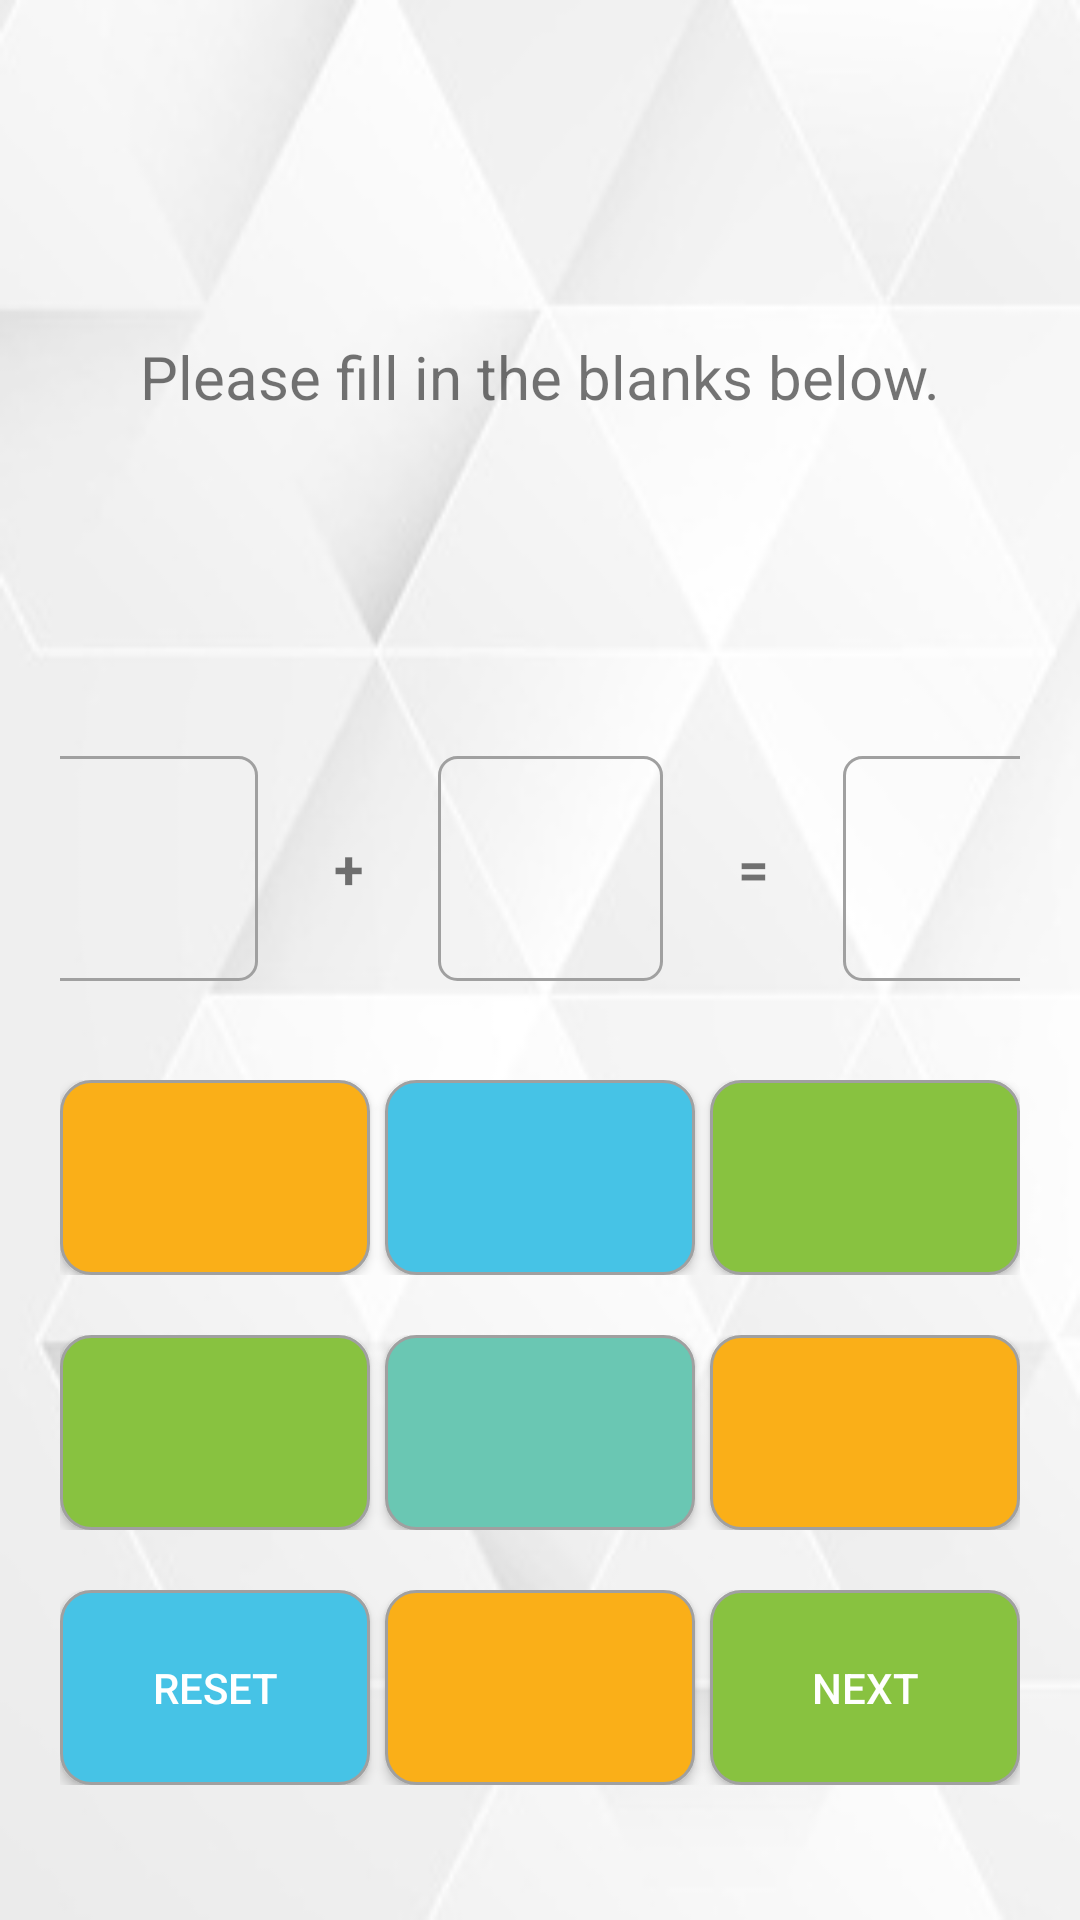

Reconstruct the res/layout file that produces this screen, plus the resources it refers to.
<!-- AndroidManifest.xml: application theme NoActionBarTheme -->
<!-- res/layout/activity_calculator_question.xml -->
<?xml version="1.0" encoding="utf-8"?>
<androidx.constraintlayout.widget.ConstraintLayout xmlns:android="http://schemas.android.com/apk/res/android"
    xmlns:app="http://schemas.android.com/apk/res-auto"
    xmlns:tools="http://schemas.android.com/tools"
    android:layout_width="match_parent"
    android:layout_height="match_parent"
    tools:context=".CalculatorQuestionActivity"
    android:background="@drawable/background_m4k"
    android:padding="20dp">

    <TextView
        android:id="@+id/tvCalcQT"
        android:layout_width="match_parent"
        android:layout_height="wrap_content"
        android:layout_marginTop="92dp"
        android:gravity="center"
        android:text="Please fill in the blanks below."
        android:textSize="20sp"
        app:layout_constraintEnd_toEndOf="parent"
        app:layout_constraintStart_toStartOf="parent"
        app:layout_constraintTop_toTopOf="parent" />

    <LinearLayout
        android:layout_width="398dp"
        android:layout_height="181dp"
        android:layout_marginTop="60dp"
        android:gravity="center"
        android:orientation="horizontal"
        android:padding="20dp"
        app:layout_constraintEnd_toEndOf="parent"
        app:layout_constraintHorizontal_bias="0.461"
        app:layout_constraintStart_toStartOf="parent"
        app:layout_constraintTop_toBottomOf="@+id/tvCalcQT">

        <TextView
            android:id="@+id/tvNum1"
            android:layout_width="75dp"
            android:layout_height="75dp"
            android:background="@drawable/border"
            android:gravity="center"
            android:text=""
            android:textSize="26sp"
            android:textStyle="bold"
            tools:layout_editor_absoluteX="43dp"
            tools:layout_editor_absoluteY="153dp" />

        <TextView
            android:id="@+id/tvOperation"
            android:layout_width="40dp"
            android:layout_height="40dp"
            android:layout_marginLeft="10dp"
            android:gravity="center"
            android:text="+"
            android:textSize="18sp"
            android:textStyle="bold"
            tools:layout_editor_absoluteX="43dp"
            tools:layout_editor_absoluteY="153dp" />

        <TextView
            android:id="@+id/tvNum2"
            android:layout_width="75dp"
            android:layout_height="75dp"
            android:layout_marginLeft="10dp"
            android:background="@drawable/border"
            android:gravity="center"
            android:text=""
            android:textSize="26sp"
            android:textStyle="bold"
            tools:layout_editor_absoluteX="43dp"
            tools:layout_editor_absoluteY="153dp" />

        <TextView
            android:id="@+id/tvEquals"
            android:layout_width="40dp"
            android:layout_height="40dp"
            android:layout_marginLeft="10dp"
            android:gravity="center"
            android:text="="
            android:textSize="18sp"
            android:textStyle="bold"
            tools:layout_editor_absoluteX="43dp"
            tools:layout_editor_absoluteY="153dp" />

        <TextView
            android:id="@+id/tvResult"
            android:layout_width="75dp"
            android:layout_height="75dp"
            android:layout_marginLeft="10dp"
            android:background="@drawable/border"
            android:gravity="center"
            android:text=""
            android:textSize="26sp"
            android:textStyle="bold"
            tools:layout_editor_absoluteX="43dp"
            tools:layout_editor_absoluteY="153dp" />
    </LinearLayout>

    <TableLayout
        android:layout_width="fill_parent"
        android:layout_height="wrap_content"
        android:gravity="center"
        android:layout_marginBottom="25dp"
        app:layout_constraintBottom_toBottomOf="parent"
        app:layout_constraintEnd_toEndOf="parent"
        app:layout_constraintHorizontal_bias="0.0"
        app:layout_constraintStart_toStartOf="parent">

        <TableRow
            android:layout_width="match_parent"
            android:layout_height="wrap_content"
            android:gravity="center_horizontal">

            <Button
                android:id="@+id/btn_0_0"
                android:layout_width="match_parent"
                android:layout_height="65dp"
                android:layout_weight="1"
                android:background="@drawable/btn_bg_orange"
                android:textColor="@color/white"
                android:padding="15dp"
                android:text="" />

            <Button
                android:id="@+id/btn_1_0"
                android:layout_width="match_parent"
                android:layout_height="65dp"
                android:layout_marginLeft="5dp"
                android:layout_weight="1"
                android:background="@drawable/btn_bg_blue"
                android:textColor="@color/white"
                android:padding="15dp"
                android:text="" />

            <Button
                android:id="@+id/btn_2_0"
                android:layout_width="match_parent"
                android:layout_height="65dp"
                android:layout_marginLeft="5dp"
                android:layout_weight="1"
                android:background="@drawable/btn_bg_green"
                android:padding="15dp"
                android:textColor="@color/white"
                android:text="" />

        </TableRow>

        <TableRow
            android:layout_width="match_parent"
            android:layout_height="match_parent"
            android:layout_marginTop="20dp"
            android:gravity="center_horizontal">

            <Button
                android:id="@+id/btn_0_1"
                android:layout_width="match_parent"
                android:layout_height="65dp"
                android:layout_weight="1"
                android:background="@drawable/btn_bg_green"
                android:textColor="@color/white"
                android:padding="15dp"
                android:text="" />

            <Button
                android:id="@+id/btn_1_1"
                android:layout_width="match_parent"
                android:layout_height="65dp"
                android:layout_marginLeft="5dp"
                android:layout_weight="1"
                android:background="@drawable/btn_bg_teal"
                android:textColor="@color/white"
                android:padding="15dp"
                android:text="" />

            <Button
                android:id="@+id/btn_2_1"
                android:layout_width="match_parent"
                android:layout_height="65dp"
                android:layout_marginLeft="5dp"
                android:layout_weight="1"
                android:background="@drawable/btn_bg_orange"
                android:textColor="@color/white"
                android:padding="15dp"
                android:text="" />


        </TableRow>

        <TableRow
            android:layout_width="match_parent"
            android:layout_height="73dp"
            android:layout_marginTop="20dp"
            android:gravity="center_horizontal">

            <Button
                android:id="@+id/btnReset"
                android:layout_width="match_parent"
                android:layout_height="65dp"
                android:layout_weight="1"
                android:background="@drawable/btn_bg_blue"
                android:textColor="@color/white"
                android:padding="15dp"
                android:text="Reset" />

            <Button
                android:id="@+id/btn_1_2"
                android:layout_width="match_parent"
                android:layout_height="65dp"
                android:layout_marginLeft="5dp"
                android:layout_weight="1"
                android:background="@drawable/btn_bg_orange"
                android:textColor="@color/white"
                android:padding="15dp"
                android:text="" />

            <Button
                android:id="@+id/btnNext"
                android:layout_width="match_parent"
                android:layout_height="65dp"
                android:layout_marginLeft="5dp"
                android:layout_weight="1"
                android:background="@drawable/btn_bg_green"
                android:onClick="onClick"
                android:padding="15dp"
                android:text="Next"
                android:textColor="@color/white" />


        </TableRow>
    </TableLayout>


</androidx.constraintlayout.widget.ConstraintLayout>
<!-- resources referenced by this layout -->
<resources>
  <color name="white">#FFFFFFFF</color>
  <!-- drawable background_m4k: png bitmap (drawable-v24, 31774 bytes) -->
  <!-- drawable border (drawable) -->
  <?xml version="1.0" encoding="utf-8"?>
  <shape xmlns:android="http://schemas.android.com/apk/res/android">
      <solid android:color="@android:color/transparent" />
      <stroke android:width="1dp" android:color="@color/grey"/>
      <corners android:radius="6dp"/>
  </shape>
  <!-- drawable btn_bg_blue (drawable) -->
  <?xml version="1.0" encoding="utf-8"?>
  <shape xmlns:android="http://schemas.android.com/apk/res/android">
      <solid android:color="@color/blue" />
      <stroke android:width="1dp" android:color="@color/grey"/>
      <corners android:radius="10dp"/>
  </shape>
  <!-- drawable btn_bg_green (drawable) -->
  <?xml version="1.0" encoding="utf-8"?>
  <shape xmlns:android="http://schemas.android.com/apk/res/android">
      <solid android:color="@color/green" />
      <stroke android:width="1dp" android:color="@color/grey"/>
      <corners android:radius="10dp"/>
  </shape>
  <!-- drawable btn_bg_orange (drawable) -->
  <?xml version="1.0" encoding="utf-8"?>
  <shape xmlns:android="http://schemas.android.com/apk/res/android">
      <solid android:color="@color/orange" />
      <stroke android:width="1dp" android:color="@color/grey"/>
      <corners android:radius="10dp"/>
  </shape>
  <!-- drawable btn_bg_teal (drawable) -->
  <?xml version="1.0" encoding="utf-8"?>
  <shape xmlns:android="http://schemas.android.com/apk/res/android">
      <solid android:color="@color/teal" />
      <stroke android:width="1dp" android:color="@color/grey"/>
      <corners android:radius="10dp"/>
  </shape>
  <style name="NoActionBarTheme" parent="Theme.AppCompat.Light.NoActionBar">
          <item name="colorPrimary">@color/purple_200</item>
          <item name="colorPrimaryVariant">@color/purple_700</item>
          <item name="colorOnPrimary">@color/black</item>
      </style>
  <color name="grey">#A0A0A0</color>
  <color name="blue">#46C3E6</color>
  <color name="green">#88C240</color>
  <color name="orange">#FAAF18</color>
  <color name="teal">#6AC7B3</color>
  <color name="purple_200">#FFBB86FC</color>
  <color name="purple_700">#FF3700B3</color>
  <color name="black">#FF000000</color>
</resources>
